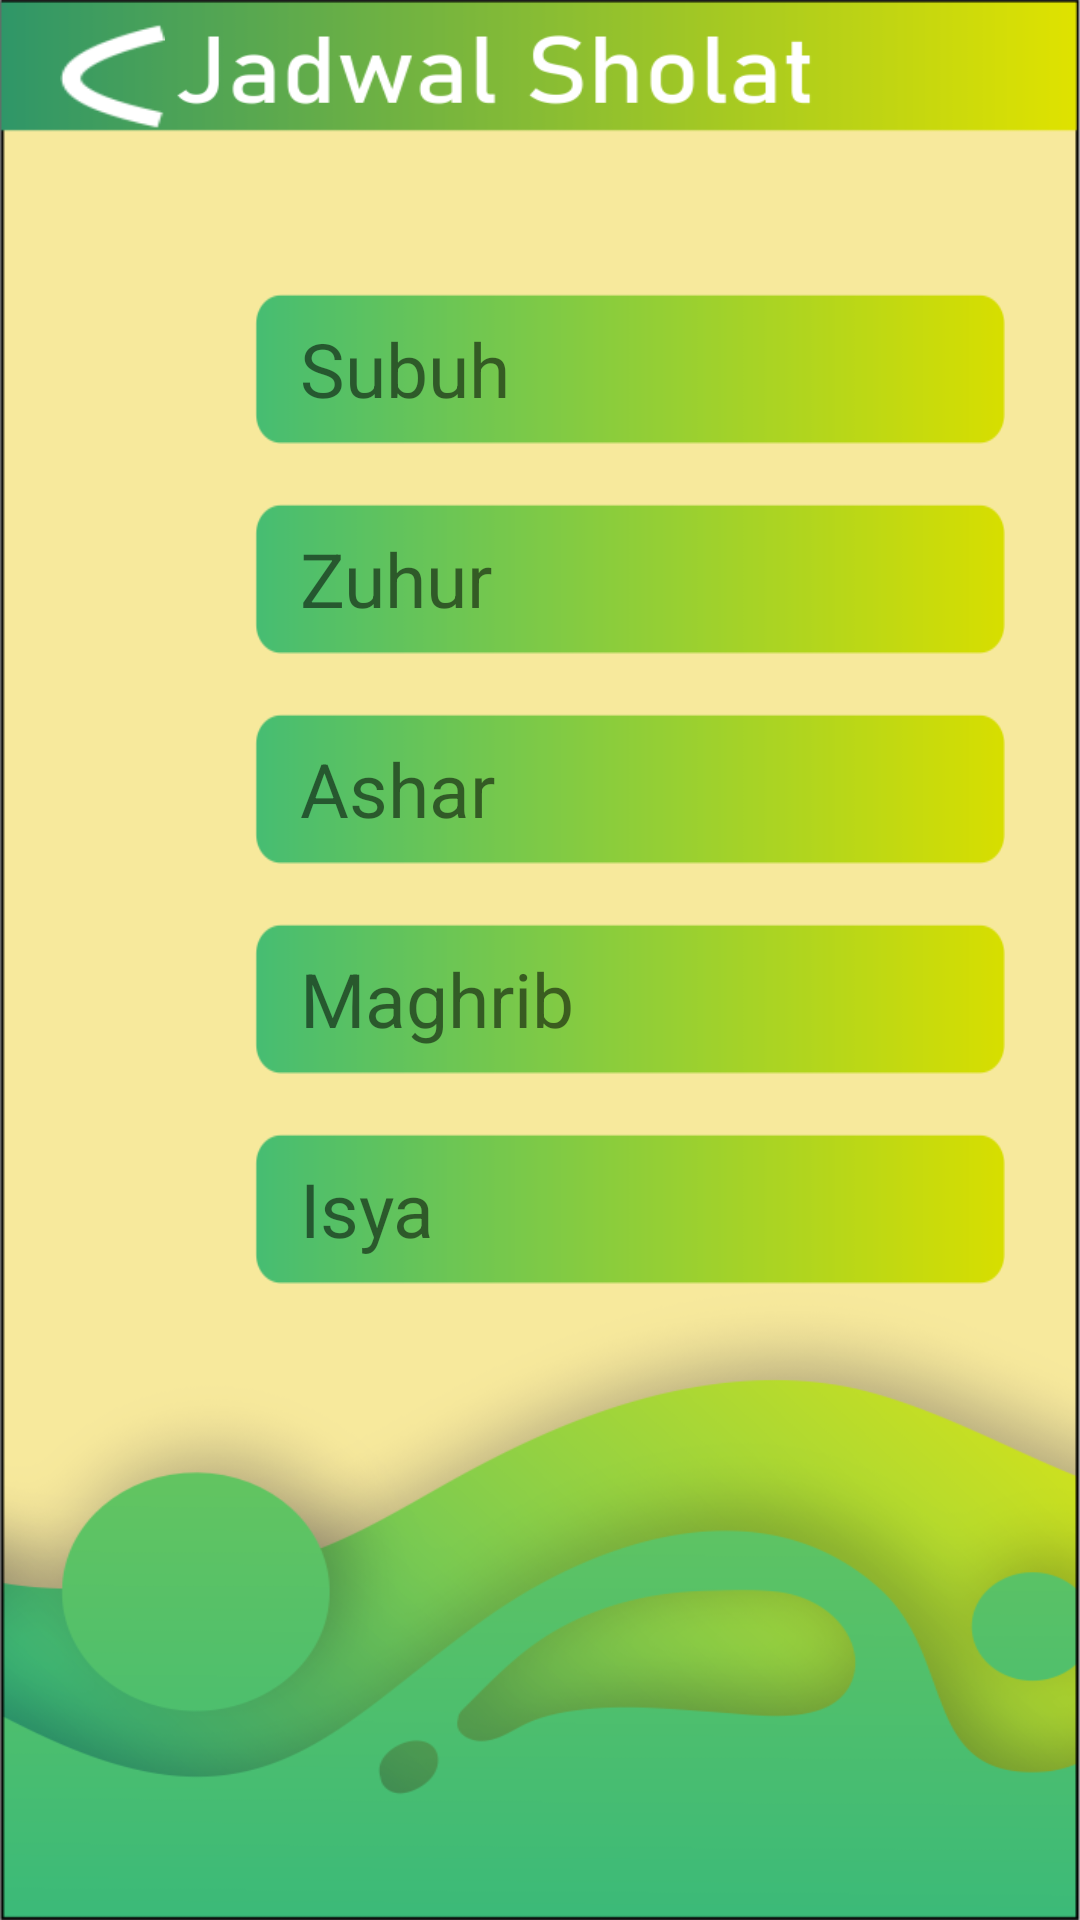

This screen was rendered from an Android layout file. Write that file and the resources it references.
<!-- AndroidManifest.xml: activity theme noTitleBar -->
<!-- res/layout/activity_jadwalsholat.xml -->
<?xml version="1.0" encoding="utf-8"?>
<LinearLayout xmlns:android="http://schemas.android.com/apk/res/android"
    xmlns:app="http://schemas.android.com/apk/res-auto"
    xmlns:tools="http://schemas.android.com/tools"
    android:layout_width="match_parent"
    android:layout_height="match_parent"
    tools:context=".MainActivity"
    android:orientation="vertical"
    android:background="@drawable/jadwalsholat">

    <RelativeLayout
        android:layout_width="wrap_content"
        android:layout_height="wrap_content"
        android:gravity="center_vertical"
        android:layout_marginTop="8dp"
        android:weightSum="2">

        <ImageView
            android:id="@+id/back"
            android:layout_width="35dp"
            android:layout_marginLeft="20dp"
            android:layout_height="35dp"
            android:background="@drawable/bback"/>

        <ImageView
            android:layout_width="250dp"
            android:layout_height="50dp"
            android:layout_marginLeft="85dp"
            android:layout_marginTop="90dp"
            android:background="@drawable/img"/>

        <TextView
            android:layout_width="250dp"
            android:layout_height="50dp"
            android:layout_marginTop="98dp"
            android:layout_marginLeft="100dp"
            android:textSize="25dp"
            android:text="Subuh"/>

        <ImageView
        android:layout_width="250dp"
        android:layout_height="50dp"
        android:layout_marginLeft="85dp"
        android:layout_marginTop="160dp"
        android:background="@drawable/img"/>

        <TextView
            android:layout_width="300dp"
            android:layout_height="50dp"
            android:layout_marginTop="168dp"
            android:layout_marginLeft="100dp"
            android:textSize="25dp"
            android:text="Zuhur"/>

        <ImageView
            android:layout_width="250dp"
            android:layout_height="50dp"
            android:layout_marginLeft="85dp"
            android:layout_marginTop="230dp"
            android:background="@drawable/img"/>

        <TextView
            android:layout_width="300dp"
            android:layout_height="50dp"
            android:layout_marginTop="238dp"
            android:layout_marginLeft="100dp"
            android:textSize="25dp"
            android:text="Ashar"/>

        <ImageView
            android:layout_width="250dp"
            android:layout_height="50dp"
            android:layout_marginLeft="85dp"
            android:layout_marginTop="300dp"
            android:background="@drawable/img"/>

        <TextView
            android:layout_width="300dp"
            android:layout_height="50dp"
            android:layout_marginTop="308dp"
            android:layout_marginLeft="100dp"
            android:textSize="25dp"
            android:text="Maghrib"/>

        <ImageView
            android:layout_width="250dp"
            android:layout_height="50dp"
            android:layout_marginLeft="85dp"
            android:layout_marginTop="370dp"
            android:background="@drawable/img"/>

        <TextView
            android:layout_width="300dp"
            android:layout_height="50dp"
            android:layout_marginTop="378dp"
            android:layout_marginLeft="100dp"
            android:textSize="25dp"
            android:text="Isya"/>


    </RelativeLayout>
</LinearLayout>
<!-- resources referenced by this layout -->
<resources>
  <!-- drawable bback: png bitmap (drawable, 4405 bytes) -->
  <!-- drawable img: png bitmap (drawable, 4804 bytes) -->
  <!-- drawable jadwalsholat: png bitmap (drawable, 103953 bytes) -->
  <style name="noTitleBar" parent="Theme.AppCompat.Light.DarkActionBar">
          <item name="windowNoTitle">true</item>
      </style>
</resources>
